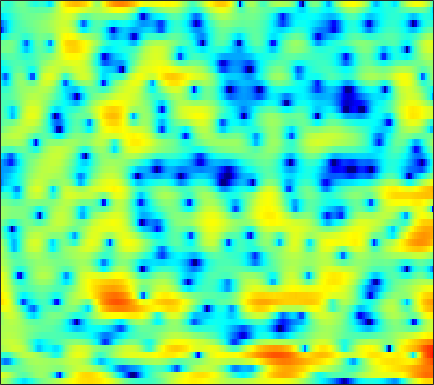

Values plotted in this chart, from the file beside it:
2.2143, 1.8255, 1.1695, 0.36443, -0.34728, -1.4245, -2.6644, -3.6711, -5.074, -6.3592, -7.2258, -7.359, -6.8027, -5.7514, -4.8629, -3.7124, -2.6762, -1.9725, -1.219, -0.58465, -0.040841, 0.29771, 0.70471, 1.0841
4.165, 3.835, 3.302, 2.663, 2.113, 1.295, 0.4008, -0.2803, -1.129, -1.79, -2.093, -2.037, -1.626, -0.9801, -0.4351, 0.2251, 0.759, 1.043, 1.239, 1.198, 0.8799, 0.4195, -0.5662, -2.057
-1.795, -1.848, -1.877, -1.861, -1.816, -1.714, -1.57, -1.435, -1.212, -0.9443, -0.6466, -0.4126, -0.0714, 0.2674, 0.5035, 0.7875, 1.005, 1.113, 1.211, 1.225, 1.145, 1.037, 0.841, 0.6121
-9.639, -11.09, -12.69, -12.19, -10.46, -7.802, -5.524, -4.114, -2.575, -1.371, -0.416, 0.1515, 0.7433, 1.17, 1.398, 1.595, 1.699, 1.711, 1.671, 1.585, 1.446, 1.322, 1.196, 1.107
-3.593, -3.824, -3.902, -3.521, -2.901, -1.777, -0.5472, 0.3008, 1.271, 2.017, 2.52, 2.737, 2.812, 2.688, 2.501, 2.146, 1.738, 1.365, 0.839, 0.2622, -0.4375, -1.059, -2.059, -3.277
1.526, 1.959, 2.455, 2.885, 3.155, 3.434, 3.608, 3.636, 3.534, 3.209, 2.637, 2.018, 0.8974, -0.6108, -2.001, -4.362, -7.048, -8.689, -8.938, -7.637, -6.445, -5.924, -5.763, -6.181
2.22, 2.565, 2.911, 3.129, 3.219, 3.252, 3.159, 2.985, 2.632, 2.095, 1.363, 0.6833, -0.416, -1.757, -2.94, -4.627, -6.123, -6.786, -6.834, -6.225, -5.418, -4.844, -4.136, -3.588
2.066, 2.223, 2.375, 2.462, 2.478, 2.417, 2.283, 2.127, 1.844, 1.486, 1.039, 0.6602, 0.1044, -0.4729, -0.8881, -1.382, -1.801, -2.052, -2.307, -2.466, -2.519, -2.513, -2.466, -2.439
1.829, 1.948, 2.087, 2.177, 2.202, 2.167, 2.046, 1.897, 1.643, 1.327, 0.9736, 0.6785, 0.2903, -0.08169, -0.3451, -0.6552, -0.9355, -1.102, -1.274, -1.385, -1.468, -1.544, -1.68, -1.875
1.122, 1.582, 2.078, 2.41, 2.541, 2.551, 2.399, 2.18, 1.757, 1.228, 0.619, 0.144, -0.4747, -1.03, -1.357, -1.648, -1.746, -1.716, -1.566, -1.375, -1.196, -1.095, -1.028, -1.048
0.7855, 2.014, 3.055, 3.565, 3.676, 3.532, 3.098, 2.576, 1.67, 0.5144, -0.8885, -2.116, -3.975, -5.967, -7.263, -7.924, -6.942, -5.692, -4.071, -2.744, -1.791, -1.252, -0.7296, -0.3964
4.796, 5.039, 5.104, 4.85, 4.43, 3.562, 2.37, 1.319, -0.3219, -2.112, -3.977, -5.464, -7.615, -10.21, -12.39, -13.4, -10.66, -8.184, -5.678, -3.993, -2.994, -2.546, -2.348, -2.416
7.487, 7.08, 6.347, 5.337, 4.356, 2.67, 0.4329, -1.714, -5.418, -10.63, -15.94, -14.22, -10.46, -8.082, -6.892, -5.667, -4.561, -3.871, -3.234, -2.904, -2.926, -3.313, -4.527, -6.824
6.803, 6.293, 5.424, 4.331, 3.357, 1.843, 0.07135, -1.416, -3.471, -5.354, -6.482, -6.533, -5.85, -4.847, -4.1, -3.224, -2.538, -2.19, -1.881, -1.814, -2.02, -2.387, -3.077, -3.939
5.404, 4.913, 4.096, 3.107, 2.293, 1.156, -0.002678, -0.8272, -1.77, -2.446, -2.801, -2.872, -2.723, -2.389, -2.066, -1.615, -1.23, -1.006, -0.7834, -0.7155, -0.8158, -0.979, -1.259, -1.635
5.228, 4.639, 3.655, 2.444, 1.387, -0.1889, -1.849, -3.029, -4.263, -4.718, -4.348, -3.72, -2.72, -1.72, -1.046, -0.2807, 0.3231, 0.6757, 0.9726, 1.098, 1.057, 0.9196, 0.5623, 0.02305
5.027, 4.364, 3.233, 1.77, 0.3994, -1.919, -5.093, -8.556, -17.14, -20.21, -10.27, -6.8, -3.836, -1.824, -0.6944, 0.4375, 1.263, 1.715, 2.101, 2.281, 2.275, 2.139, 1.766, 1.193
3.546, 2.978, 2.061, 0.9811, 0.07466, -1.244, -2.592, -3.509, -4.358, -4.54, -4.01, -3.324, -2.261, -1.24, -0.5529, 0.2185, 0.8162, 1.139, 1.427, 1.567, 1.548, 1.444, 1.201, 0.8382
2.394, 1.889, 1.147, 0.3725, -0.1935, -0.8851, -1.448, -1.736, -1.925, -1.881, -1.627, -1.334, -0.8666, -0.3741, -0.03187, 0.3665, 0.6544, 0.7911, 0.8766, 0.8471, 0.7132, 0.5684, 0.3473, 0.09905
2.155, 1.474, 0.4846, -0.5468, -1.276, -2.042, -2.45, -2.487, -2.195, -1.624, -0.9304, -0.3928, 0.268, 0.8341, 1.164, 1.457, 1.569, 1.539, 1.332, 0.9395, 0.4322, 0.0002432, -0.5756, -1.016
2.603, 1.516, -0.2774, -2.565, -4.671, -7.845, -9.671, -8.504, -5.488, -2.835, -0.7629, 0.4603, 1.743, 2.653, 3.129, 3.477, 3.51, 3.318, 2.727, 1.748, 0.3059, -1.128, -3.481, -5.784
1.681, 0.5206, -1.361, -3.656, -5.665, -8.372, -9.662, -8.646, -5.847, -3.127, -0.8649, 0.5119, 1.968, 3.029, 3.576, 4.007, 4.083, 3.896, 3.32, 2.304, 0.7309, -0.8731, -3.709, -7.039
-0.7908, -1.902, -3.678, -5.607, -6.958, -8.056, -7.877, -7, -5.251, -3.367, -1.633, -0.4932, 0.7671, 1.743, 2.266, 2.736, 2.946, 2.945, 2.778, 2.399, 1.869, 1.425, 0.8036, 0.3483
-1.838, -2.994, -5.298, -8.817, -13.04, -26.23, -15.76, -10.56, -6.56, -3.952, -2.115, -1.084, -0.07831, 0.5883, 0.9339, 1.201, 1.341, 1.414, 1.47, 1.568, 1.699, 1.794, 1.955, 2.096
-0.2174, -0.8087, -1.821, -2.936, -3.689, -4.27, -4.108, -3.569, -2.625, -1.724, -1.013, -0.6687, -0.4688, -0.6078, -0.9047, -1.516, -2.213, -2.587, -2.648, -2.024, -0.9691, -0.133, 0.931, 1.781
1.335, 1.09, 0.743, 0.3752, 0.1542, -0.05886, -0.1431, -0.1346, -0.08892, -0.05639, -0.1375, -0.3254, -0.8422, -1.747, -2.826, -5.002, -8.704, -13.72, -22.52, -10.73, -5.633, -3.191, -0.9232, 0.6385
1.101, 0.9539, 0.7285, 0.5014, 0.3379, 0.1627, 0.03112, -0.04172, -0.09423, -0.1359, -0.2324, -0.3738, -0.7205, -1.299, -1.915, -2.985, -4.198, -4.973, -5.275, -4.493, -3.143, -2.08, -0.8424, 0.2085
-0.3518, -0.4866, -0.7304, -1.014, -1.276, -1.618, -1.881, -1.951, -1.814, -1.45, -0.9483, -0.5727, -0.1434, 0.1118, 0.2043, 0.1899, 0.0866, -0.03549, -0.1576, -0.2483, -0.2878, -0.2937, -0.2687, -0.1308
-2.863, -2.77, -2.824, -3.238, -3.844, -5.128, -6.808, -7.848, -7.535, -5.263, -2.717, -1.1, 0.5969, 1.812, 2.449, 2.991, 3.219, 3.193, 2.896, 2.256, 1.26, 0.2188, -1.529, -3.477
-8.746, -7.326, -6.183, -5.916, -6.235, -7.521, -9.894, -12.1, -11.68, -7.374, -3.596, -1.445, 0.7223, 2.301, 3.16, 3.926, 4.293, 4.335, 4.035, 3.317, 2.051, 0.6747, -1.982, -5.744
-11.94, -10.4, -8.918, -7.912, -7.425, -6.948, -6.535, -6.102, -5.209, -3.96, -2.505, -1.396, -0.03256, 1.125, 1.841, 2.565, 3.02, 3.179, 3.166, 2.9, 2.402, 1.908, 1.184, 0.5605
-11.05, -10.43, -9.626, -8.848, -8.279, -7.488, -6.631, -5.923, -4.894, -3.784, -2.648, -1.806, -0.7398, 0.2066, 0.8221, 1.511, 2.04, 2.323, 2.565, 2.649, 2.627, 2.541, 2.381, 2.183
-10.94, -10.81, -10.72, -10.55, -10.28, -9.591, -8.518, -7.532, -6.132, -4.727, -3.399, -2.491, -1.403, -0.4423, 0.1799, 0.8904, 1.479, 1.845, 2.238, 2.523, 2.715, 2.804, 2.852, 2.813
-10.35, -11.11, -12.66, -14.99, -16.78, -16.61, -13.27, -10.69, -7.87, -5.682, -3.979, -2.947, -1.827, -0.9151, -0.3371, 0.3311, 0.9084, 1.305, 1.784, 2.221, 2.575, 2.796, 3.007, 3.132
-6.929, -7.814, -9.536, -11.9, -13.63, -13.65, -10.84, -8.585, -6.154, -4.375, -3.106, -2.42, -1.774, -1.367, -1.127, -0.8059, -0.3961, -0.005101, 0.6146, 1.283, 1.927, 2.35, 2.811, 3.14
-1.698, -1.998, -2.453, -2.818, -2.962, -2.866, -2.472, -2.068, -1.515, -1.134, -1.032, -1.182, -1.723, -2.658, -3.555, -4.661, -4.882, -4.188, -2.601, -0.976, 0.3907, 1.188, 1.989, 2.508
1.449, 1.459, 1.496, 1.544, 1.59, 1.661, 1.731, 1.747, 1.668, 1.408, 0.8538, 0.1658, -1.267, -3.518, -6.117, -12.11, -18.98, -11.62, -6.091, -3.114, -1.321, -0.4819, 0.1808, 0.4794
1.228, 1.568, 1.981, 2.312, 2.52, 2.732, 2.867, 2.912, 2.851, 2.636, 2.22, 1.752, 0.9013, -0.1915, -1.084, -2.15, -2.727, -2.734, -2.381, -2.001, -1.854, -1.964, -2.463, -3.295
-0.9759, -0.1936, 0.5604, 1.115, 1.441, 1.821, 2.157, 2.389, 2.663, 2.841, 2.899, 2.851, 2.664, 2.33, 2.004, 1.512, 0.9648, 0.5281, -0.1388, -0.9403, -2.016, -3.03, -4.727, -6.987
-2.293, -1.67, -1.272, -1.119, -1.075, -0.8737, -0.3639, 0.2228, 1.169, 2.096, 2.871, 3.309, 3.68, 3.807, 3.748, 3.462, 2.928, 2.364, 1.36, 0.04137, -1.643, -3.187, -5.587, -8.357
-1.956, -2.25, -3.153, -4.888, -6.817, -9.544, -8.408, -5.492, -2.049, 0.4968, 2.319, 3.308, 4.207, 4.716, 4.863, 4.761, 4.351, 3.814, 2.794, 1.384, -0.51, -2.296, -5.378, -9.677
-2.107, -2.571, -3.579, -5.197, -6.785, -8.614, -7.78, -5.593, -2.603, -0.2065, 1.591, 2.604, 3.587, 4.192, 4.423, 4.463, 4.203, 3.815, 3.038, 1.956, 0.5615, -0.6913, -2.6, -4.699
-2.566, -2.581, -2.74, -2.916, -2.972, -2.845, -2.342, -1.739, -0.7572, 0.2918, 1.253, 1.872, 2.538, 2.997, 3.206, 3.308, 3.189, 2.977, 2.516, 1.85, 1.032, 0.3127, -0.7286, -1.776
-2.886, -2.765, -2.598, -2.355, -2.106, -1.675, -1.149, -0.6999, -0.07386, 0.5321, 1.082, 1.445, 1.843, 2.15, 2.317, 2.446, 2.48, 2.426, 2.249, 1.943, 1.486, 1.059, 0.3676, -0.4377
-3.634, -3.768, -3.66, -3.246, -2.761, -1.96, -1.147, -0.5821, 0.07475, 0.5694, 0.9164, 1.09, 1.238, 1.35, 1.448, 1.629, 1.88, 2.069, 2.28, 2.389, 2.312, 2.122, 1.67, 0.9516
-6.376, -7.852, -8.776, -7.296, -5.43, -3.137, -1.368, -0.4137, 0.4129, 0.7978, 0.7658, 0.4897, -0.1143, -0.7863, -1.075, -0.8139, 0.1154, 1.033, 2.193, 3.082, 3.644, 3.811, 3.699, 3.188
-8.283, -11.08, -14, -10.22, -6.909, -3.719, -1.638, -0.6235, 0.1123, 0.2128, -0.3719, -1.334, -3.596, -7.874, -14.45, -14.43, -5.672, -2.242, 0.7064, 2.604, 3.814, 4.364, 4.683, 4.579
-6.429, -6.25, -5.812, -5.024, -4.262, -3.236, -2.369, -1.9, -1.567, -1.628, -2.075, -2.655, -3.734, -4.906, -5.485, -5.16, -3.701, -2.303, -0.5552, 0.8751, 1.948, 2.549, 3.087, 3.352
-5.5, -4.833, -4.125, -3.543, -3.166, -2.773, -2.516, -2.425, -2.432, -2.578, -2.807, -2.998, -3.217, -3.277, -3.189, -2.829, -2.244, -1.694, -0.9153, -0.165, 0.5136, 0.9774, 1.515, 1.978
-3.15, -2.725, -2.304, -2.028, -1.919, -1.907, -2.069, -2.31, -2.767, -3.294, -3.8, -4.068, -4.156, -3.915, -3.555, -2.957, -2.31, -1.878, -1.394, -1.023, -0.7402, -0.5287, -0.1568, 0.4099
-0.6918, -0.5386, -0.3833, -0.3402, -0.4202, -0.7113, -1.273, -1.912, -3.129, -4.828, -6.929, -8.4, -8.886, -7.31, -5.702, -3.867, -2.59, -1.998, -1.679, -1.895, -2.633, -3.46, -4.384, -3.961
-0.9956, -0.8504, -0.5997, -0.4006, -0.3502, -0.5034, -0.9901, -1.633, -2.982, -5.151, -8.549, -12.17, -13.94, -9.111, -6.194, -3.598, -2.052, -1.422, -1.236, -1.85, -3.475, -5.672, -10.9, -12.17
-6.622, -5.934, -4.824, -3.779, -3.139, -2.552, -2.298, -2.328, -2.621, -3.112, -3.667, -3.941, -3.89, -3.341, -2.714, -1.853, -1.13, -0.7627, -0.5382, -0.6014, -0.8814, -1.121, -1.231, -0.7748
-18.77, -14.01, -10.03, -7.435, -6.031, -4.646, -3.69, -3.191, -2.742, -2.451, -2.234, -2.073, -1.825, -1.504, -1.229, -0.8379, -0.4756, -0.2347, 0.03457, 0.26, 0.4727, 0.6481, 0.9657, 1.394
-13.35, -11.73, -9.465, -7.486, -6.265, -4.96, -3.944, -3.328, -2.673, -2.181, -1.782, -1.533, -1.243, -0.9723, -0.782, -0.5314, -0.2896, -0.1072, 0.1429, 0.4022, 0.688, 0.9281, 1.292, 1.706
-7.619, -7.097, -6.289, -5.414, -4.764, -3.957, -3.227, -2.752, -2.212, -1.78, -1.458, -1.277, -1.091, -0.9612, -0.8766, -0.7794, -0.6586, -0.5575, -0.3989, -0.209, 0.033, 0.2687, 0.6501, 1.135
-4.132, -4.123, -3.985, -3.72, -3.427, -2.919, -2.37, -1.988, -1.563, -1.249, -1.105, -1.095, -1.195, -1.382, -1.528, -1.676, -1.735, -1.726, -1.689, -1.652, -1.626, -1.565, -1.292, -0.6731
-2.197, -2.98, -3.827, -4.149, -3.939, -3.203, -2.307, -1.663, -1.008, -0.6785, -0.6961, -0.9685, -1.701, -2.753, -3.637, -4.486, -4.587, -4.218, -3.687, -3.614, -4.326, -5.479, -7.308, -6.884
